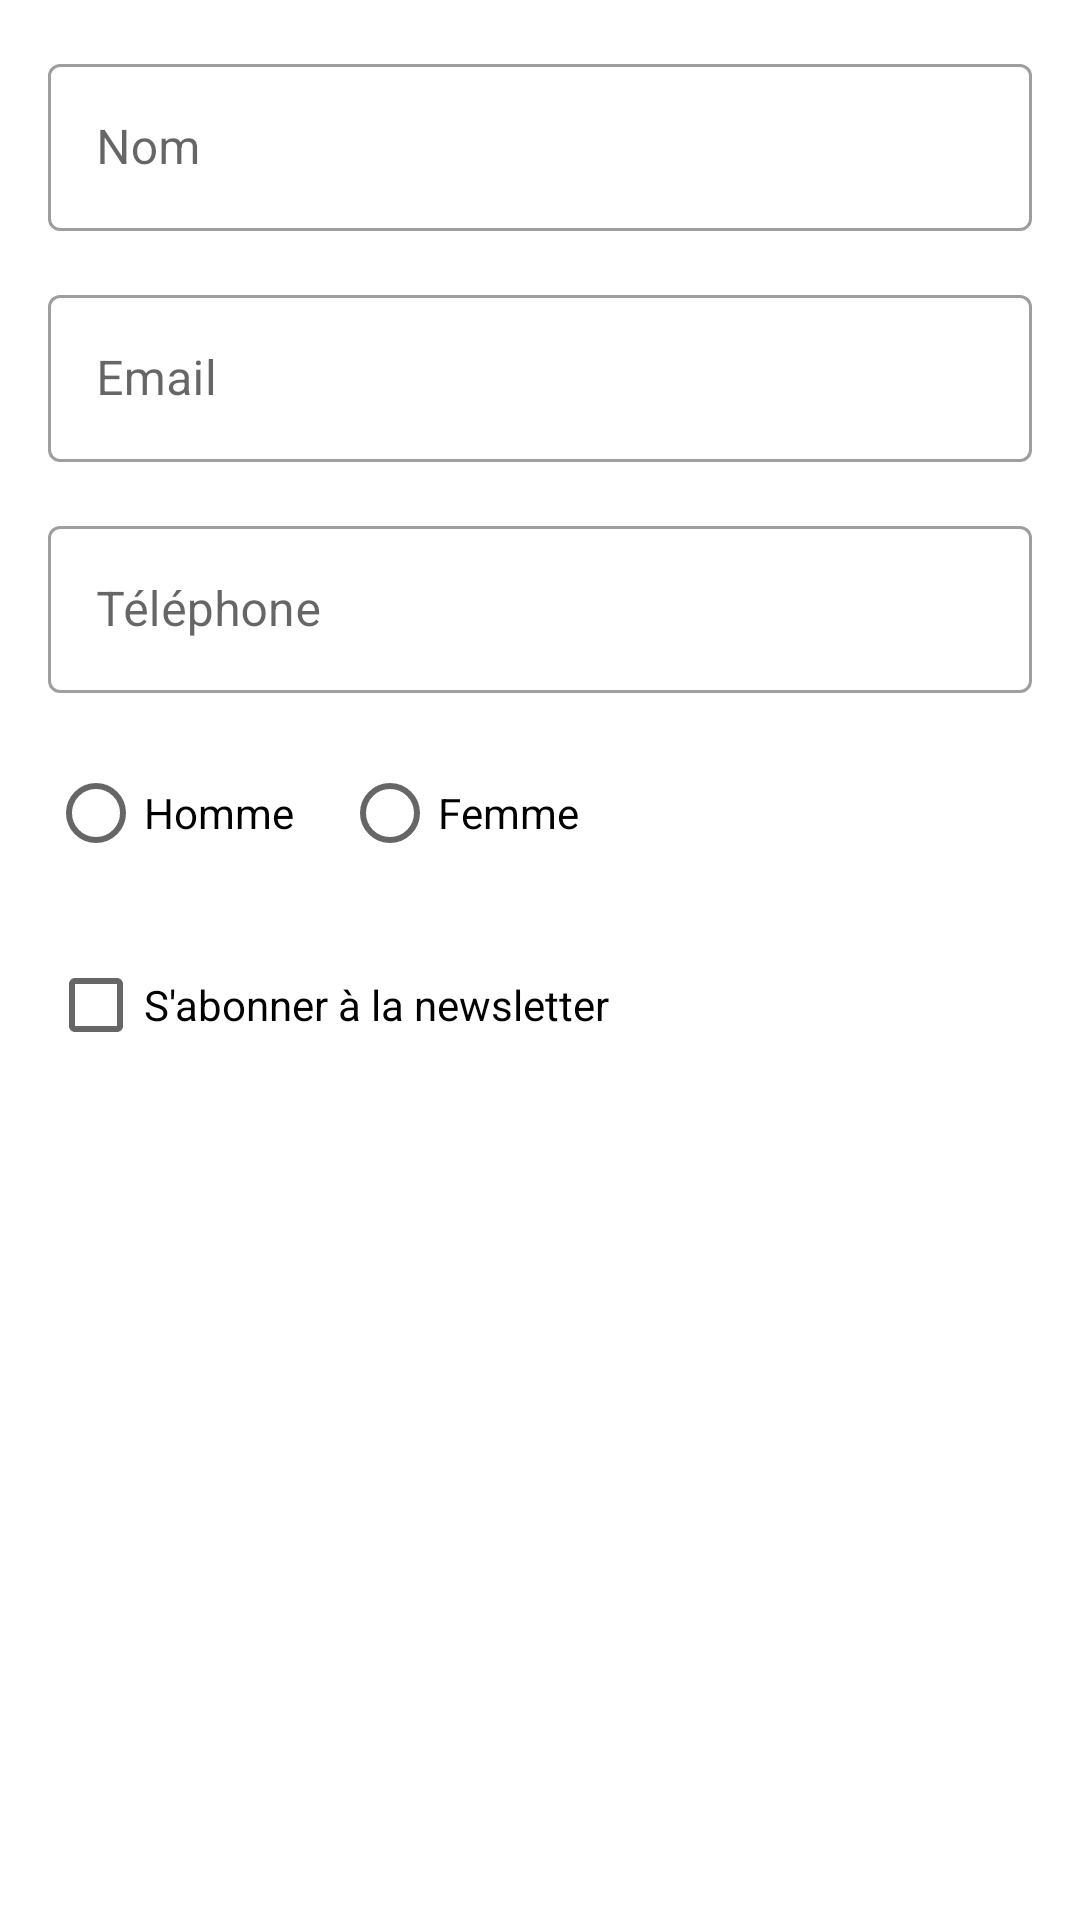

Layout XML and referenced resources for this Android screen:
<!-- AndroidManifest.xml: application theme Theme.EasyDialogs -->
<!-- res/layout/dialog_form.xml -->
<?xml version="1.0" encoding="utf-8"?>
<LinearLayout xmlns:android="http://schemas.android.com/apk/res/android"
    xmlns:app="http://schemas.android.com/apk/res-auto"
    android:layout_width="match_parent"
    android:layout_height="wrap_content"
    android:orientation="vertical"
    android:padding="16dp">

    <com.google.android.material.textfield.TextInputLayout
        android:layout_width="match_parent"
        android:layout_height="wrap_content"
        android:layout_marginBottom="16dp"
        android:hint="Nom"
        style="@style/Widget.MaterialComponents.TextInputLayout.OutlinedBox">

        <com.google.android.material.textfield.TextInputEditText
            android:id="@+id/etName"
            android:layout_width="match_parent"
            android:layout_height="wrap_content"
            android:inputType="textPersonName"/>

    </com.google.android.material.textfield.TextInputLayout>

    <com.google.android.material.textfield.TextInputLayout
        android:layout_width="match_parent"
        android:layout_height="wrap_content"
        android:layout_marginBottom="16dp"
        android:hint="Email"
        style="@style/Widget.MaterialComponents.TextInputLayout.OutlinedBox">

        <com.google.android.material.textfield.TextInputEditText
            android:id="@+id/etEmail"
            android:layout_width="match_parent"
            android:layout_height="wrap_content"
            android:inputType="textEmailAddress"/>

    </com.google.android.material.textfield.TextInputLayout>

    <com.google.android.material.textfield.TextInputLayout
        android:layout_width="match_parent"
        android:layout_height="wrap_content"
        android:layout_marginBottom="16dp"
        android:hint="Téléphone"
        style="@style/Widget.MaterialComponents.TextInputLayout.OutlinedBox">

        <com.google.android.material.textfield.TextInputEditText
            android:id="@+id/etPhone"
            android:layout_width="match_parent"
            android:layout_height="wrap_content"
            android:inputType="phone"/>

    </com.google.android.material.textfield.TextInputLayout>

    <RadioGroup
        android:id="@+id/rgGender"
        android:layout_width="match_parent"
        android:layout_height="wrap_content"
        android:orientation="horizontal"
        android:layout_marginBottom="16dp">

        <RadioButton
            android:id="@+id/rbMale"
            android:layout_width="wrap_content"
            android:layout_height="wrap_content"
            android:text="Homme"
            android:layout_marginEnd="16dp"/>

        <RadioButton
            android:id="@+id/rbFemale"
            android:layout_width="wrap_content"
            android:layout_height="wrap_content"
            android:text="Femme"/>

    </RadioGroup>

    <CheckBox
        android:id="@+id/cbSubscribe"
        android:layout_width="match_parent"
        android:layout_height="wrap_content"
        android:text="S'abonner à la newsletter"/>

</LinearLayout>
<!-- resources referenced by this layout -->
<resources>
  <style name="Theme.EasyDialogs" parent="Theme.MaterialComponents.DayNight.DarkActionBar">
          
          <item name="colorPrimary">@color/purple_500</item>
          <item name="colorPrimaryVariant">@color/purple_700</item>
          <item name="colorOnPrimary">@color/white</item>
          
          <item name="colorSecondary">@color/teal_200</item>
          <item name="colorSecondaryVariant">@color/teal_700</item>
          <item name="colorOnSecondary">@color/black</item>
          
          <item name="android:statusBarColor">?attr/colorPrimaryVariant</item>
          
      </style>
  <color name="purple_500">#FF6200EE</color>
  <color name="purple_700">#FF3700B3</color>
  <color name="white">#FFFFFFFF</color>
  <color name="teal_200">#FF03DAC5</color>
  <color name="teal_700">#FF018786</color>
  <color name="black">#FF000000</color>
</resources>
